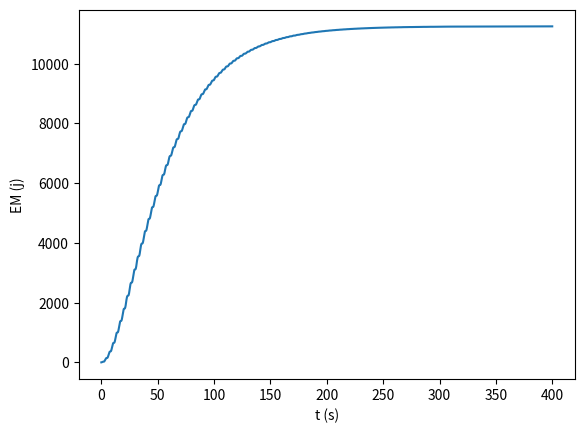

Reproduce this figure in Python.
import matplotlib.pyplot as plt
import numpy as np

m = 1
k = 1
g=9.8

xeq = 0
b=0.05
f=7.5
wf=1

t0 = 0
tf =400
dt = 0.0001

n = int((tf-t0)/dt)
t = np.linspace(t0,tf,n)

x = np.empty(n)
v = np.empty(n)
a = np.empty(n)
Ep = np.empty(n)
Ec = np.empty(n)
EM = np.empty(n)


x[0] = 0
v[0] = 0

a[0] = (-k*x[0] - b * v[0] + f*np.cos(wf*t[0]))/m

for i in range(n-1):   
    a[i+1] = (-k*x[i] - b * v[i] + f*np.cos(wf*t[i]))/m
    v[i+1] = v[i] +a[i+1]*dt 
    x[i+1] = x[i] +v[i+1]*dt
    Ep[i] = 0.5*k* x[i]**2
    Ec[i] = m*0.5*v[i]**2
    EM[i] = Ec[i] + Ep[i]
    
Ep[n-1] = 0.5*k*x[n-1]**2
Ec [n-1]= m*0.5*v[n-1]**2
EM[n-1] = Ec[n-1] + Ep[n-1]


plt.plot(t,EM)
plt.xlabel("t (s)")
plt.ylabel("EM (j)")
plt.title("")
plt.show()

#Não conserva a energia mecânica
